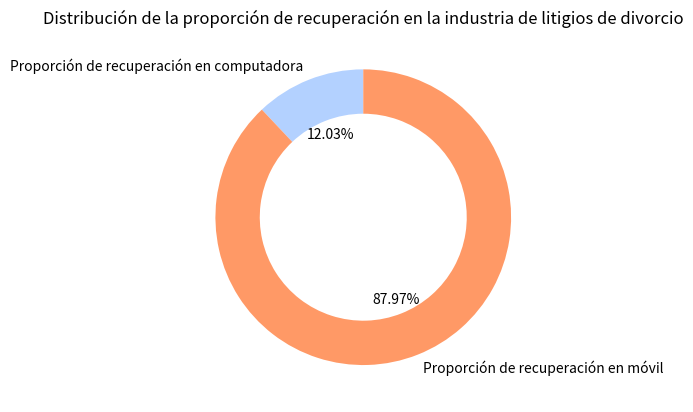

The matplotlib source for this figure:
import matplotlib.pyplot as plt
import numpy as np

# Datos
etiquetas = ['Proporción de recuperación en computadora', 'Proporción de recuperación en móvil']
tamaños = [12.03, 87.97]
# Colores, se pueden ajustar según sea necesario
colores = ['#b3d1ff', '#ff9966']  

# Crear una figura y un subgráfico
fig, ax = plt.subplots()
# Dibujar un gráfico de donut, wedgeprops se utiliza para establecer el ancho del anillo
ax.pie(tamaños, labels=etiquetas, autopct='%1.2f%%', startangle=90, colors=colores,
       wedgeprops={'width': 0.3})  

# Establecer el título (opcional, agregarlo según sea necesario)
ax.set_title('Distribución de la proporción de recuperación en la industria de litigios de divorcio')  

plt.show()
